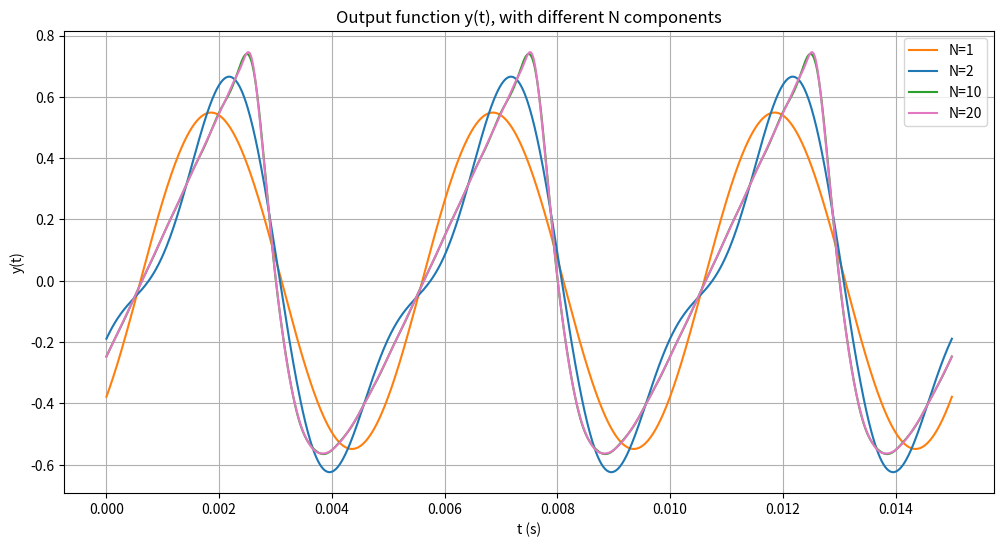

Reproduce this figure in Python.
import numpy as np
import matplotlib.pyplot as plt


T0 = 5e-3
omega_0 = 2 * np.pi / T0
alpha = 1000 * np.pi

n = np.arange(-21, 21, dtype=float)
omega_interval = n * omega_0

# X(w)
c_n = np.zeros_like(n, dtype=complex)
non_zero = n[n != 0]
c_n[n != 0] = (-1) ** non_zero * 1j / (non_zero * np.pi)

X_w = 2 * np.pi * c_n

# H(w)
H_w_value = alpha**2 / (
    -(omega_interval**2) + 2 * alpha * 1j * omega_interval + alpha**2
)

# Y(w)
Y_w = X_w * H_w_value


# The output function y(t)
def y_t(t, N):
    y_t = 0

    for n in range(-N, N + 1):
        y_t += Y_w[len(Y_w) // 2 + n] * np.exp(1j * n * omega_0 * t) / (2 * np.pi)

    return np.real(y_t)


# Time vector to plot over
t = np.linspace(0, 15e-3, 1000)

fig, axs = plt.subplots(1, 1, figsize=(12, 6))

axs.plot(t, y_t(t, 1), "tab:orange", label="N=1")
axs.plot(t, y_t(t, 2), "tab:blue", label="N=2")
axs.plot(t, y_t(t, 10), "tab:green", label="N=10")
axs.plot(t, y_t(t, 20), "tab:pink", label="N=20")

axs.set_title("Output function y(t), with different N components")
axs.set(xlabel=r"t (s)", ylabel="y(t)")
axs.grid()
axs.legend()

plt.show()
